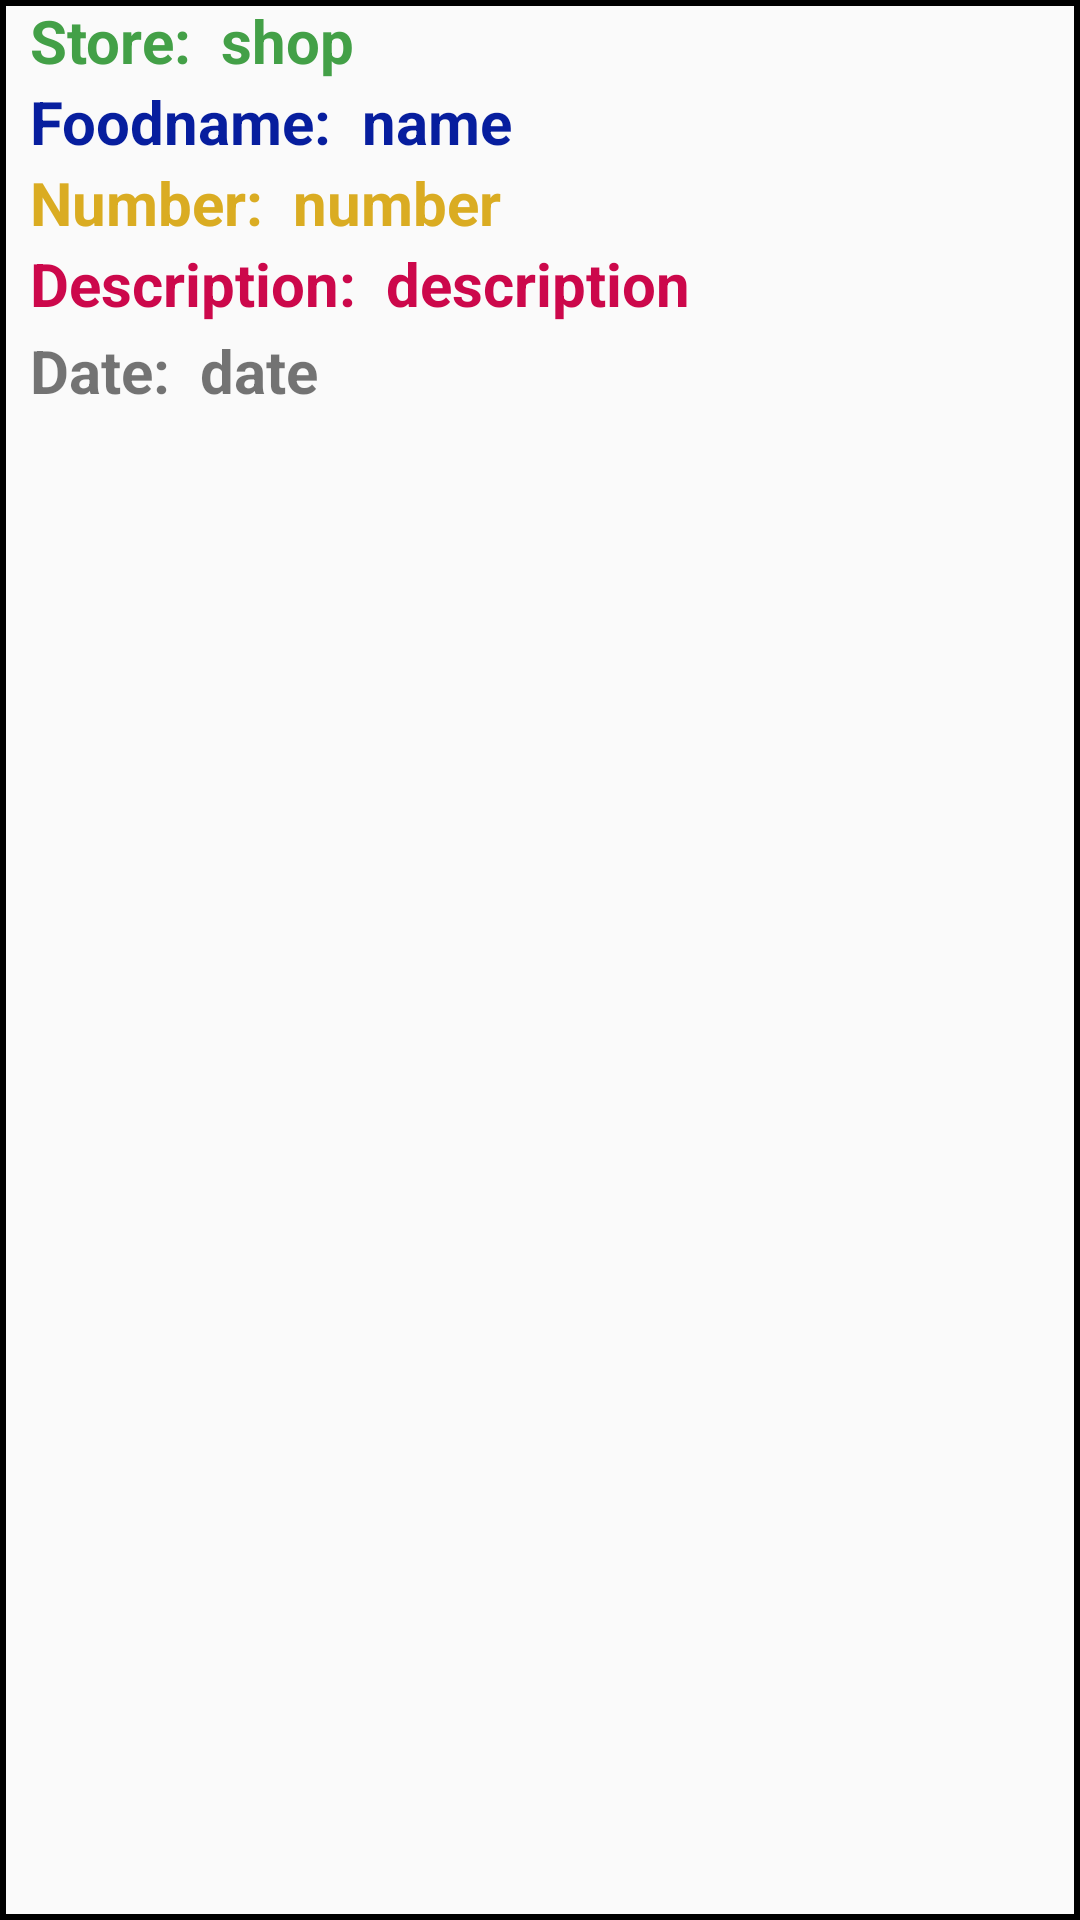

Layout XML and referenced resources for this Android screen:
<!-- AndroidManifest.xml: application theme Theme.OrderApp -->
<!-- res/layout/sentorder_item.xml -->
<?xml version="1.0" encoding="utf-8"?>
<androidx.constraintlayout.widget.ConstraintLayout xmlns:android="http://schemas.android.com/apk/res/android"
    xmlns:app="http://schemas.android.com/apk/res-auto"
    xmlns:tools="http://schemas.android.com/tools"
    android:layout_width="wrap_content"
    android:layout_height="wrap_content"
    android:background="@drawable/cartitem">

    <LinearLayout
        android:layout_width="match_parent"
        android:layout_height="match_parent"
        android:background="@drawable/cartitem"
        android:orientation="vertical"
        app:layout_constraintStart_toStartOf="parent"
        app:layout_constraintTop_toTopOf="parent">

        <LinearLayout
            android:layout_width="wrap_content"
            android:layout_height="wrap_content"
            android:orientation="horizontal">

            <TextView
                android:id="@+id/textView17"
                android:layout_width="wrap_content"
                android:layout_height="wrap_content"
                android:layout_weight="1"
                android:paddingLeft="10dp"
                android:text="Store:"
                android:textColor="#43A047"
                android:textSize="20sp"
                android:textStyle="bold" />

            <TextView
                android:id="@+id/driverstore"
                android:layout_width="wrap_content"
                android:layout_height="wrap_content"
                android:layout_weight="1"
                android:paddingLeft="10dp"
                android:text="shop"
                android:textColor="#43A047"
                android:textSize="20sp"
                android:textStyle="bold" />
        </LinearLayout>

        <LinearLayout
            android:layout_width="wrap_content"
            android:layout_height="wrap_content"
            android:orientation="horizontal">

            <TextView
                android:id="@+id/textView19"
                android:layout_width="wrap_content"
                android:layout_height="wrap_content"
                android:layout_weight="1"
                android:paddingLeft="10dp"
                android:text="Foodname:"
                android:textColor="#071E9E"
                android:textSize="20sp"
                android:textStyle="bold" />

            <TextView
                android:id="@+id/drivername"
                android:layout_width="wrap_content"
                android:layout_height="wrap_content"
                android:layout_weight="1"
                android:paddingLeft="10dp"
                android:paddingRight="5dp"
                android:text="name"
                android:textColor="#071E9E"
                android:textSize="20sp"
                android:textStyle="bold" />
        </LinearLayout>

        <LinearLayout
            android:layout_width="wrap_content"
            android:layout_height="wrap_content"
            android:orientation="horizontal">

            <TextView
                android:id="@+id/textView22"
                android:layout_width="wrap_content"
                android:layout_height="wrap_content"
                android:layout_weight="1"
                android:paddingLeft="10dp"
                android:text="Number:"
                android:textColor="#F0D8A714"
                android:textSize="20sp"
                android:textStyle="bold" />

            <TextView
                android:id="@+id/drivernumber"
                android:layout_width="wrap_content"
                android:layout_height="wrap_content"
                android:layout_weight="1"
                android:paddingLeft="10dp"
                android:text="number"
                android:textColor="#F0D8A714"
                android:textSize="20sp"
                android:textStyle="bold" />

        </LinearLayout>

        <LinearLayout
            android:layout_width="wrap_content"
            android:layout_height="wrap_content"
            android:orientation="horizontal">

            <TextView
                android:id="@+id/textView24"
                android:layout_width="wrap_content"
                android:layout_height="wrap_content"
                android:layout_weight="1"
                android:paddingLeft="10dp"
                android:paddingBottom="2dp"
                android:text="Description:"
                android:textColor="#CC084B"
                android:textSize="20sp"
                android:textStyle="bold" />

            <TextView
                android:id="@+id/driverdes"
                android:layout_width="wrap_content"
                android:layout_height="wrap_content"
                android:layout_weight="1"
                android:paddingLeft="10dp"
                android:paddingRight="5dp"
                android:paddingBottom="2dp"
                android:text="description"
                android:textColor="#CC084B"
                android:textSize="20sp"
                android:textStyle="bold" />
        </LinearLayout>

        <LinearLayout
            android:layout_width="wrap_content"
            android:layout_height="wrap_content"
            android:orientation="horizontal">

            <TextView
                android:id="@+id/textView21"
                android:layout_width="wrap_content"
                android:layout_height="wrap_content"
                android:layout_weight="1"
                android:paddingLeft="10dp"
                android:paddingBottom="2dp"
                android:text="Date:"
                android:textSize="20sp"
                android:textStyle="bold" />

            <TextView
                android:id="@+id/driverdate"
                android:layout_width="wrap_content"
                android:layout_height="wrap_content"
                android:layout_weight="1"
                android:paddingLeft="10dp"
                android:paddingRight="2dp"
                android:paddingBottom="2dp"
                android:text="date"
                android:textSize="20sp"
                android:textStyle="bold" />
        </LinearLayout>

    </LinearLayout>

</androidx.constraintlayout.widget.ConstraintLayout>
<!-- resources referenced by this layout -->
<resources>
  <!-- drawable cartitem (drawable) -->
  <?xml version="1.0" encoding="utf-8"?>
  <shape xmlns:android="http://schemas.android.com/apk/res/android">
      
      <stroke android:color="@color/black" android:width="2dp"/>
  </shape>
  <style name="Theme.OrderApp" parent="Theme.AppCompat.Light.NoActionBar">
          
          <item name="colorPrimary">@color/purple_500</item>
          <item name="colorPrimaryVariant">@color/purple_700</item>
          <item name="colorOnPrimary">@color/white</item>
          
          <item name="colorSecondary">@color/teal_200</item>
          <item name="colorSecondaryVariant">@color/teal_700</item>
          <item name="colorOnSecondary">@color/black</item>
          
          <item name="android:statusBarColor" tools:targetApi="l">?attr/colorPrimaryVariant</item>
          
      </style>
  <color name="black">#FF000000</color>
  <color name="purple_500">#FF6200EE</color>
  <color name="purple_700">#FF3700B3</color>
  <color name="white">#FFFFFFFF</color>
  <color name="teal_200">#FF03DAC5</color>
  <color name="teal_700">#FF018786</color>
</resources>
